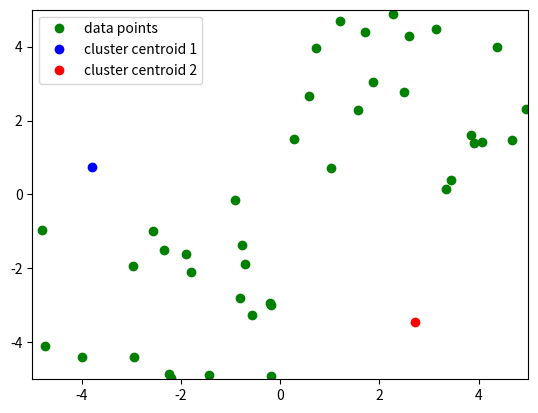

The matplotlib source for this figure:
import numpy as np
import matplotlib.pyplot as plt

group_a = np.random.rand(20, 2) * [5, 5]
group_b = np.random.rand(20, 2) * [-5, -5]
cluster_centroids = np.random.rand(2, 2) * 10 - 5

dis_to_centroid_1 = ((group_a[:, 0] - cluster_centroids[0, 0])**2 + (group_a[:, 1] - cluster_centroids[0, 1])**2)**0.5
dis_to_centroid_2 = ((group_b[:, 0] - cluster_centroids[0, 0])**2 + (group_b[:, 1] - cluster_centroids[0, 1])**2)**0.5
print(dis_to_centroid_1)
print(dis_to_centroid_2)
plt.plot(np.append(group_a[:, 0], group_b[:, 0]), np.append(group_a[:, 1], group_b[:, 1]), "go", label="data points")
plt.plot(cluster_centroids[0, 0], cluster_centroids[0, 1], "bo", label="cluster centroid 1")
plt.plot(cluster_centroids[1, 0], cluster_centroids[1, 1], "ro", label="cluster centroid 2")
plt.axis([-5, 5, -5, 5])
plt.legend()
plt.show()

